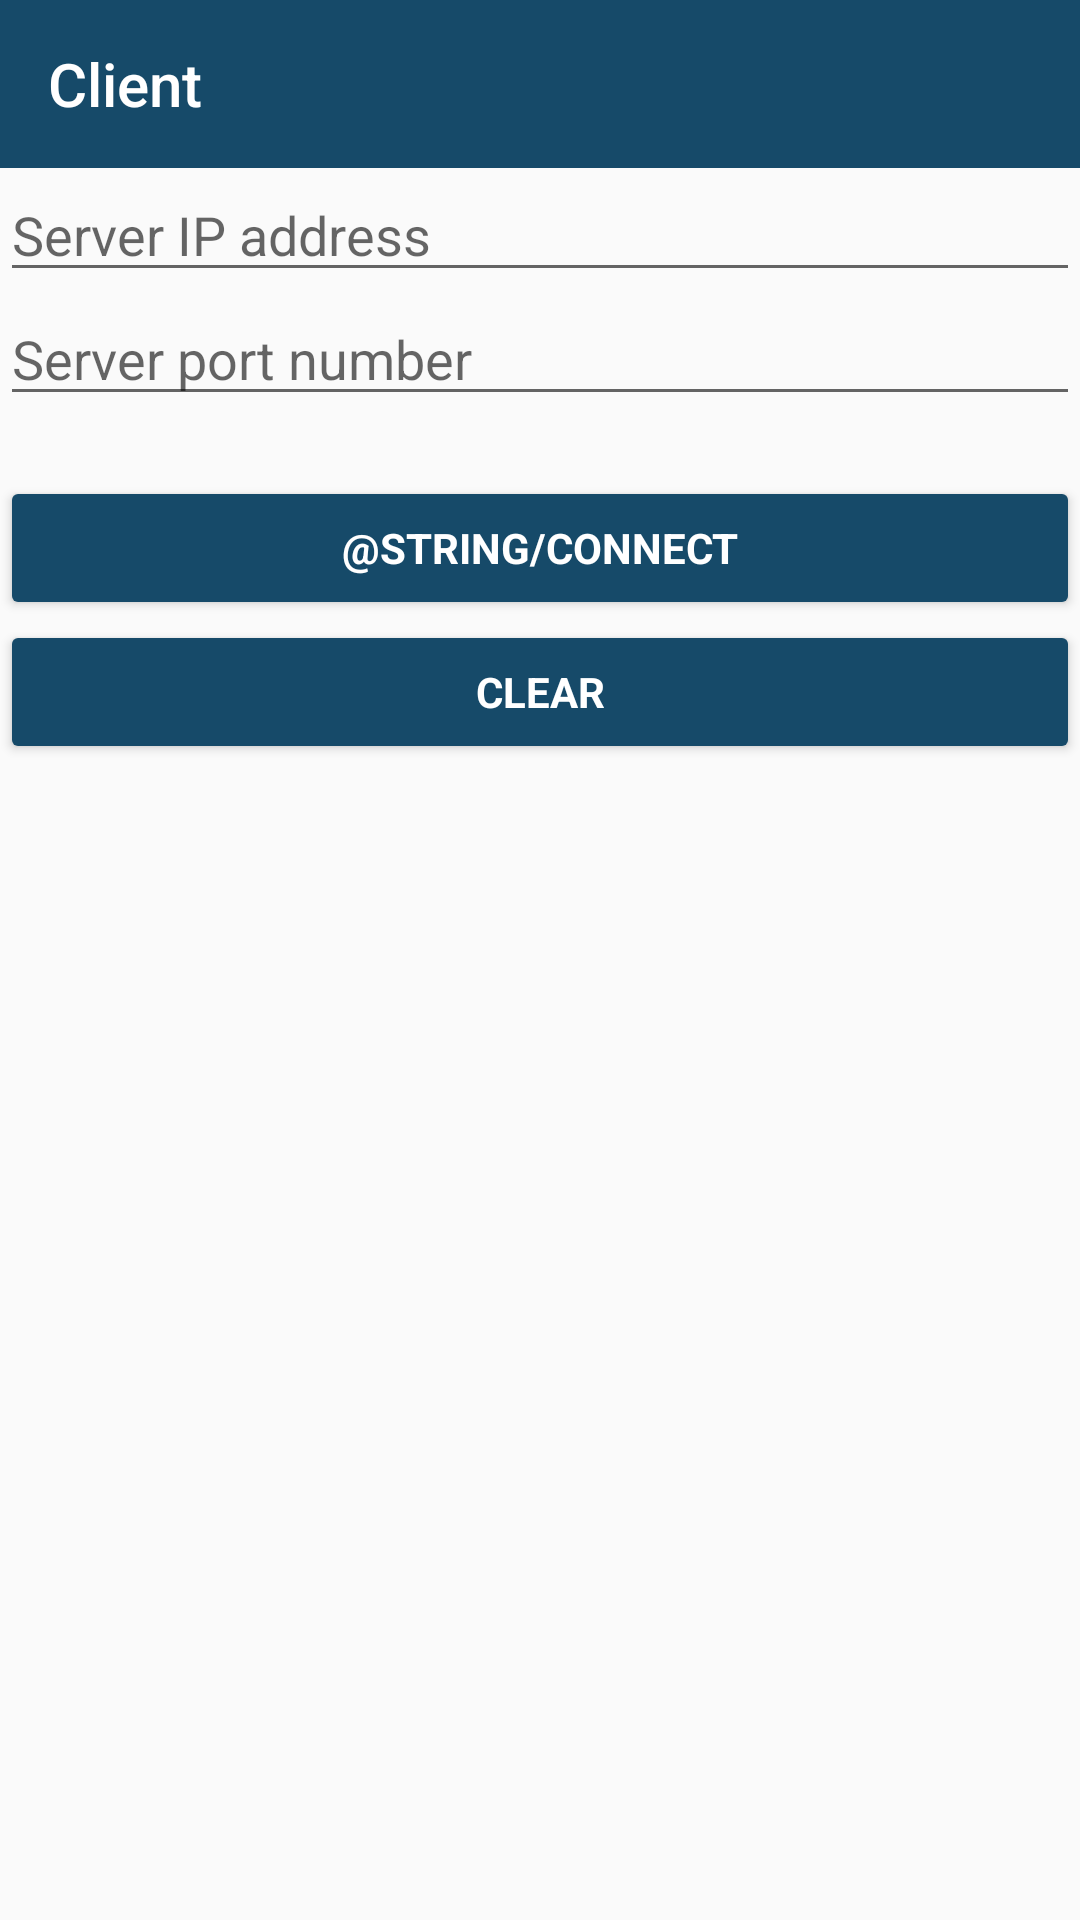

This screen was rendered from an Android layout file. Write that file and the resources it references.
<!-- AndroidManifest.xml: application theme AppTheme -->
<!-- res/layout/client_layout.xml -->
<?xml version="1.0" encoding="utf-8"?>
<LinearLayout xmlns:android="http://schemas.android.com/apk/res/android"
	xmlns:app="http://schemas.android.com/apk/res-auto"
	android:layout_width="match_parent"
	android:layout_height="match_parent"
	android:orientation="vertical">
	
	<android.support.v7.widget.Toolbar
		android:id="@+id/client_toolbar"
		android:layout_width="match_parent"
		android:layout_height="?attr/actionBarSize"
		android:background="?colorPrimary"
		app:title="@string/client"
		app:titleTextColor="@android:color/white" />
	
	<LinearLayout
		android:layout_width="match_parent"
		android:layout_height="wrap_content"
		android:orientation="vertical">
		
		<android.support.design.widget.TextInputEditText
			android:id="@+id/client_address_edit_text"
			android:layout_width="match_parent"
			android:layout_height="wrap_content"
			android:hint="@string/server_ip_address" />
		
		<android.support.design.widget.TextInputEditText
			android:id="@+id/client_port_edit_text"
			android:layout_width="match_parent"
			android:layout_height="wrap_content"
			android:hint="@string/server_port_number" />
		
		<Button
			android:id="@+id/client_connect_button"
			android:layout_width="match_parent"
			android:layout_height="wrap_content"
			android:layout_marginTop="20dp"
			android:text="@string/connect"
			android:textColor="@android:color/white"
			android:textStyle="bold" />
		
		<Button
			android:id="@+id/client_clear_button"
			android:layout_width="match_parent"
			android:layout_height="wrap_content"
			android:text="@string/clear"
			android:textColor="@android:color/white"
			android:textStyle="bold" />
		
		<ScrollView
			android:layout_width="match_parent"
			android:layout_height="wrap_content">
			
			<TextView
				android:id="@+id/client_response_text_view"
				android:layout_width="wrap_content"
				android:layout_height="wrap_content" />
		
		</ScrollView>
	
	</LinearLayout>

</LinearLayout>
<!-- resources referenced by this layout -->
<resources>
  <string name="clear">Clear</string>
  <string name="client">Client</string>
  <string name="server_ip_address">Server IP address</string>
  <string name="server_port_number">Server port number</string>
  <style name="AppTheme" parent="Theme.AppCompat.Light.NoActionBar">
  		<item name="colorPrimary">@color/colorPrimary</item>
  		<item name="colorPrimaryDark">@color/colorPrimaryDark</item>
  		<item name="colorAccent">@color/colorAccent</item>
  		<item name="android:typeface">sans</item>
  		<item name="colorButtonNormal">@color/colorPrimary</item>
  	</style>
  <color name="colorPrimary">#164a69</color>
  <color name="colorPrimaryDark">#144360</color>
  <color name="colorAccent">#2299d6</color>
</resources>
